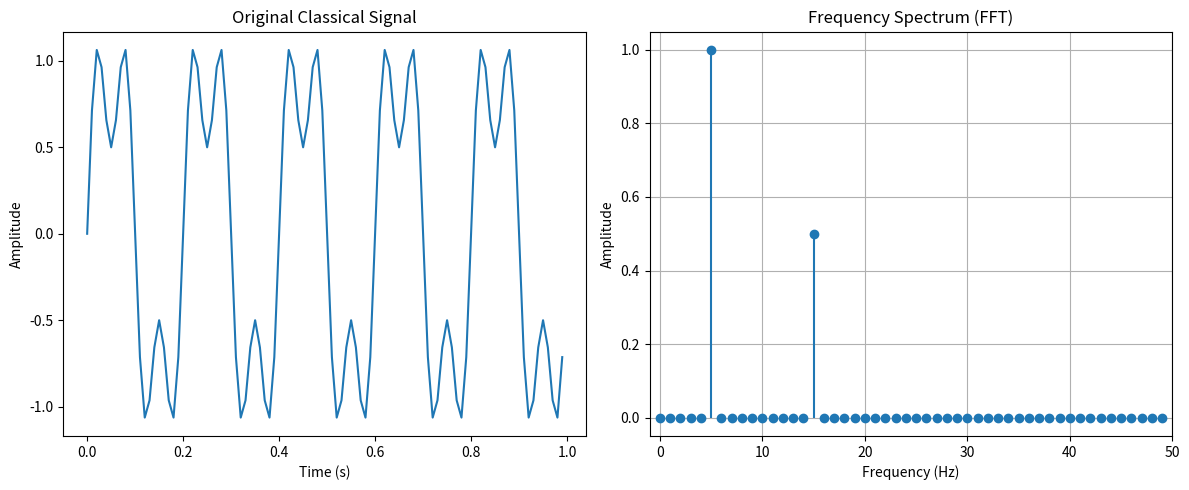

The script that saved this image: (Note: this script raises an exception after producing the figure.)
%matplotlib inline
import numpy as np
import matplotlib.pyplot as plt

# A simple classical signal (e.g., a short pulse, or two superimposed sine waves)
# Let's create a signal that's a mix of two frequencies
sampling_rate = 100 # Hz
duration = 1      # seconds
t = np.linspace(0, duration, int(sampling_rate * duration), endpoint=False)

# Signal with two components: 5 Hz and 15 Hz
signal = np.sin(2 * np.pi * 5 * t) + 0.5 * np.sin(2 * np.pi * 15 * t)

# Perform the Fast Fourier Transform (FFT)
fft_output = np.fft.fft(signal)
frequencies = np.fft.fftfreq(len(signal), d=1/sampling_rate)

# We usually only care about the positive frequencies for real signals
positive_frequencies = frequencies[frequencies >= 0]
positive_fft_output = 2/len(signal) * np.abs(fft_output[frequencies >= 0]) # Normalize and take magnitude

# Plot the original signal
plt.figure(figsize=(12, 5))
plt.subplot(1, 2, 1)
plt.plot(t, signal)
plt.title('Original Classical Signal')
plt.xlabel('Time (s)')
plt.ylabel('Amplitude')

# Plot the FFT results (frequency domain)
plt.subplot(1, 2, 2)
plt.stem(positive_frequencies, positive_fft_output, basefmt=" ")
plt.title('Frequency Spectrum (FFT)')
plt.xlabel('Frequency (Hz)')
plt.ylabel('Amplitude')
plt.xlim(-1, sampling_rate / 2) # Show relevant frequency range
plt.grid(True)
plt.tight_layout()
plt.show()

print("Notice how the FFT clearly shows peaks at the 5 Hz and 15 Hz frequencies that make up the signal.")

%matplotlib inline
from qiskit import QuantumCircuit
from qiskit_aer import AerSimulator
from qiskit.visualization import plot_histogram
import matplotlib.pyplot as plt
import numpy as np

# Function to apply QFT for n qubits (as defined above)
def qft_circuit(qc, n_qubits):
    for i in range(n_qubits):
        qc.h(i)
        for j in range(i + 1, n_qubits):
            qc.cp(np.pi / (2**(j - i)), i, j)
    
    for i in range(n_qubits // 2):
        qc.swap(i, n_qubits - 1 - i)

# Set the number of qubits for this QFT demonstration
num_qft_qubits = 3 

# Create a quantum circuit starting with all |0>s
qc_qft_uniform_demo = QuantumCircuit(num_qft_qubits, num_qft_qubits)

qc_qft_uniform_demo.barrier() # Visual separator

# Apply the QFT transformation
qft_circuit(qc_qft_uniform_demo, num_qft_qubits)

qc_qft_uniform_demo.barrier() # Visual separator

# Measure all qubits
qc_qft_uniform_demo.measure(range(num_qft_qubits), range(num_qft_qubits))

# Draw the QFT circuit
print(f"{num_qft_qubits}-Qubit Quantum Fourier Transform (QFT) Circuit Diagram:")
qc_qft_uniform_demo.draw(output="mpl", fold=-1) 
plt.show()

# Select the Aer simulator backend
simulator = AerSimulator()

# Execute the circuit (for an input of |0...0>, the output should be uniformly distributed)
job = simulator.run(qc_qft_uniform_demo, shots=1024)
result = job.result()

# Get the measurement counts
counts_uniform = result.get_counts(qc_qft_uniform_demo)

print(f"\nMeasurement Counts (for initial state |{'0'*num_qft_qubits}>):")
print(counts_uniform)

# Plot the results
plot_histogram(counts_uniform).set_size_inches(8, 5)
plt.title(f"QFT Output Measurement Results (Initial state: |{'0'*num_qft_qubits}>)")
plt.show()

print(f"\nDiscussion: As expected, the outcomes are roughly uniformly distributed. This is because the QFT of the |{'0'*num_qft_qubits}> state is an equal superposition of all {2**num_qft_qubits} basis states. While this doesn't immediately show 'peaks', it's a foundational step to understanding its power in more complex scenarios.")

%matplotlib inline
from qiskit import QuantumCircuit
from qiskit_aer import AerSimulator
from qiskit.visualization import plot_histogram
import matplotlib.pyplot as plt
import numpy as np

# Function to apply QFT for n qubits (as defined previously)
def qft_circuit(qc, n_qubits):
    for i in range(n_qubits):
        qc.h(i)
        for j in range(i + 1, n_qubits):
            qc.cp(np.pi / (2**(j - i)), i, j)
    
    for i in range(n_qubits // 2):
        qc.swap(i, n_qubits - 1 - i)

# Set the number of qubits for this specific QFT demonstration
# (Note: The periodic state preparation below is tailored for 3 qubits)
num_qft_qubits = 3 

# Create a quantum circuit
qc_qft_periodic_demo = QuantumCircuit(num_qft_qubits, num_qft_qubits)

# --- Prepare the periodic input state: 1/sqrt(2) * (|000> + |010>) ---
# This is achieved by applying a Hadamard gate to qubit 1 (the middle qubit)
# Initial state: |000>
# After H(1): |0>_q2 * (1/sqrt(2)(|0>+|1>))_q1 * |0>_q0 = 1/sqrt(2) * (|000> + |010>)
qc_qft_periodic_demo.h(1) 
qc_qft_periodic_demo.barrier() # Visual separator

# Apply the QFT transformation
qft_circuit(qc_qft_periodic_demo, num_qft_qubits)

qc_qft_periodic_demo.barrier() # Visual separator

# Measure all qubits
qc_qft_periodic_demo.measure(range(num_qft_qubits), range(num_qft_qubits))

# Draw the QFT circuit
print(f"{num_qft_qubits}-Qubit QFT Circuit Diagram for Periodic Input:")
qc_qft_periodic_demo.draw(output="mpl", fold=-1) 
plt.show()

# Select the Aer simulator backend
simulator = AerSimulator()

# Execute the circuit
job = simulator.run(qc_qft_periodic_demo, shots=1024)
result = job.result()

# Get the measurement counts
counts_periodic = result.get_counts(qc_qft_periodic_demo)

print(f"\nMeasurement Counts (for initial periodic state |000> + |010>):")
print(counts_periodic)

# Plot the results
plot_histogram(counts_periodic).set_size_inches(8, 5)
plt.title(f"QFT Output Measurement Results (Initial state: |000> + |010>)")
plt.show()

print("\nObservation: Notice how the outcomes are now predominantly concentrated around '000' and '100'. This demonstrates QFT's ability to transform a state with a hidden periodicity (related to a period of 2, or 010) into a state where these 'frequencies' (0 and 4, or 000 and 100) become highly probable upon measurement. This is the core mechanism enabling quantum algorithms to solve problems faster than classical computers, such as finding periods in Shor's algorithm, and potentially for complex signal processing in telecommunications.")